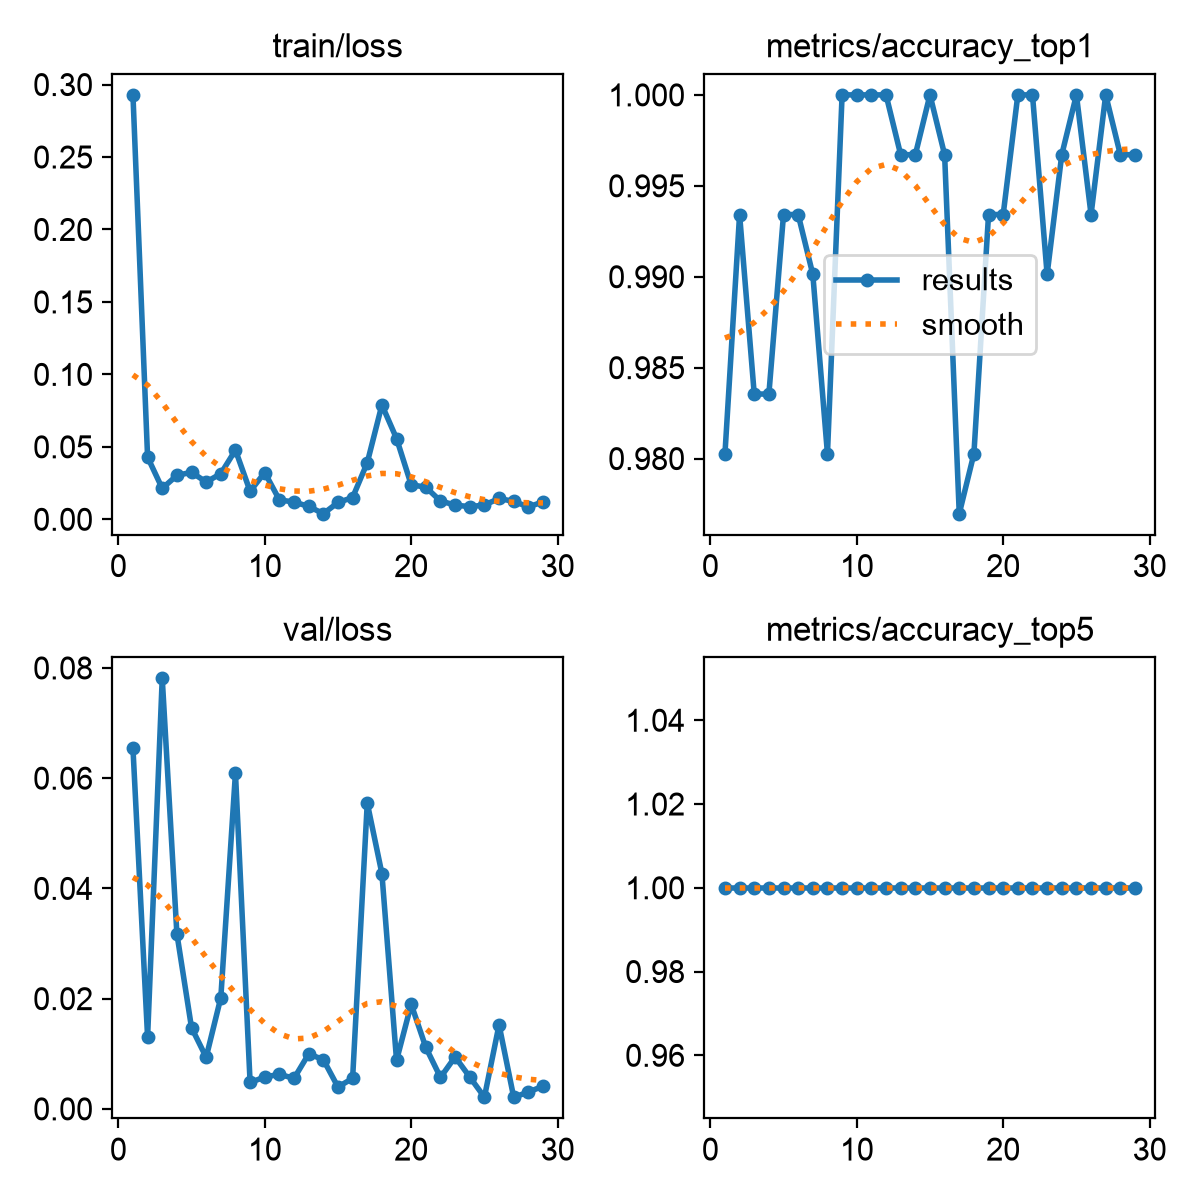

The data file committed next to this chart (first rows):
epoch, time, train/loss, metrics/accuracy_top1, metrics/accuracy_top5, val/loss, lr/pg0, lr/pg1, lr/pg2
1, 13, 0.2929, 0.9803, 1, 0.06545, 0.0005248, 0.0005248, 0.0005248
2, 16.73, 0.0429, 0.9934, 1, 0.01304, 0.00107, 0.00107, 0.00107
3, 20.9, 0.02133, 0.9836, 1, 0.07811, 0.001604, 0.001604, 0.001604
4, 24.97, 0.03031, 0.9836, 1, 0.03179, 0.001617, 0.001617, 0.001617
5, 29.18, 0.03244, 0.9934, 1, 0.01473, 0.001601, 0.001601, 0.001601
6, 32.88, 0.02573, 0.9934, 1, 0.00936, 0.001584, 0.001584, 0.001584
7, 36.87, 0.03148, 0.9901, 1, 0.02018, 0.001568, 0.001568, 0.001568
8, 43.46, 0.04779, 0.9803, 1, 0.06094, 0.001551, 0.001551, 0.001551
9, 47.31, 0.01937, 1, 1, 0.00479, 0.001535, 0.001535, 0.001535
10, 53.03, 0.03228, 1, 1, 0.00578, 0.001518, 0.001518, 0.001518
11, 57.07, 0.01339, 1, 1, 0.00627, 0.001502, 0.001502, 0.001502
12, 61.19, 0.01191, 1, 1, 0.00554, 0.001485, 0.001485, 0.001485
13, 65.81, 0.00892, 0.9967, 1, 0.00997, 0.001469, 0.001469, 0.001469
14, 71.41, 0.00387, 0.9967, 1, 0.00894, 0.001452, 0.001452, 0.001452
15, 75.45, 0.0116, 1, 1, 0.00397, 0.001436, 0.001436, 0.001436
16, 79.96, 0.01503, 0.9967, 1, 0.00554, 0.001419, 0.001419, 0.001419
17, 84.42, 0.03907, 0.977, 1, 0.05549, 0.001403, 0.001403, 0.001403
18, 89.82, 0.07891, 0.9803, 1, 0.0427, 0.001386, 0.001386, 0.001386
19, 94.05, 0.05576, 0.9934, 1, 0.0088, 0.00137, 0.00137, 0.00137
20, 98.49, 0.02387, 0.9934, 1, 0.01899, 0.001353, 0.001353, 0.001353
21, 102.7, 0.02213, 1, 1, 0.01116, 0.001337, 0.001337, 0.001337
22, 108.8, 0.01262, 1, 1, 0.00571, 0.00132, 0.00132, 0.00132
23, 113.1, 0.00985, 0.9901, 1, 0.00943, 0.001304, 0.001304, 0.001304
24, 117.3, 0.00869, 0.9967, 1, 0.00578, 0.001287, 0.001287, 0.001287
25, 122.2, 0.00988, 1, 1, 0.00213, 0.001271, 0.001271, 0.001271
26, 128, 0.01436, 0.9934, 1, 0.01525, 0.001254, 0.001254, 0.001254
27, 132.4, 0.01237, 1, 1, 0.00212, 0.001238, 0.001238, 0.001238
28, 136.5, 0.00858, 0.9967, 1, 0.00304, 0.001221, 0.001221, 0.001221
29, 140.5, 0.012, 0.9967, 1, 0.00413, 0.001205, 0.001205, 0.001205
